Image classification data set "dataset" (Sabira687/Coins on GitHub). Class labels (5): 100 tenge, 10 tenge, 20 tenge, 50 tenge, 5 tenge.

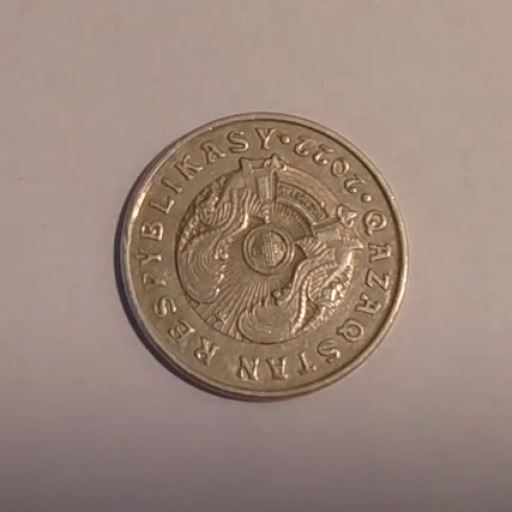
Label: 50 tenge

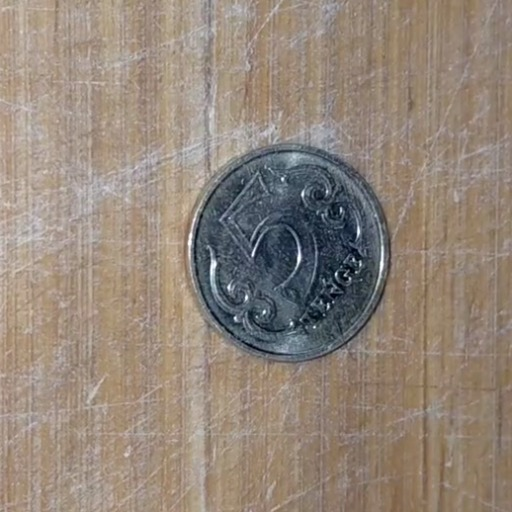
Label: 5 tenge

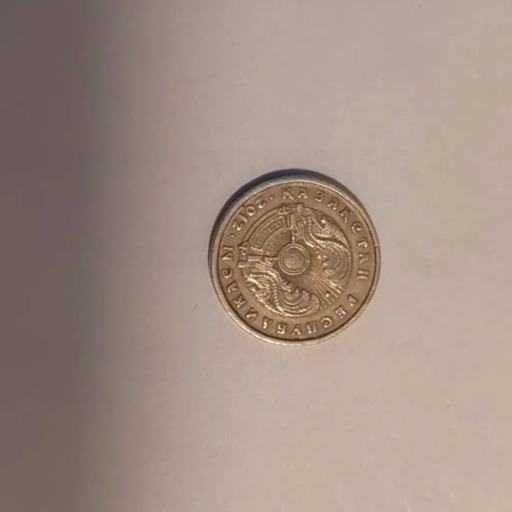
Label: 20 tenge

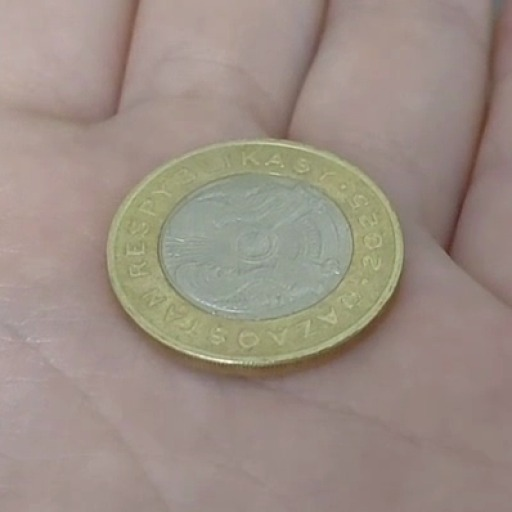
Label: 100 tenge

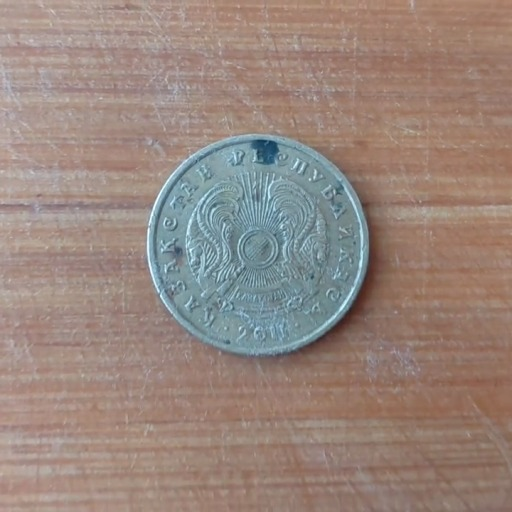
Label: 10 tenge

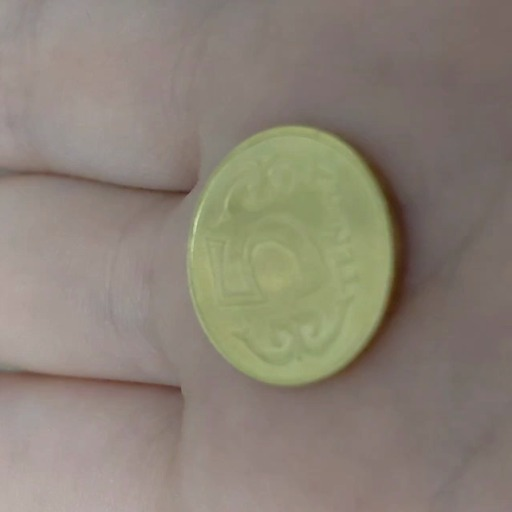
Label: 5 tenge
